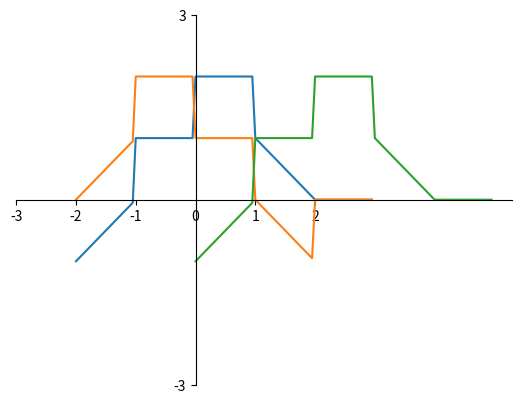

The script that saved this image:
# -*- coding: utf-8 -*-

import numpy as np
import matplotlib.pyplot as plt

def x(t):
    if(t >= -2 and t < -1):
        return t + 1
    elif( t >= -1 and t < 0 ):
        return 1
    elif( t >= 0 and t < 1):
        return 2
    elif( t >= 1 and t < 2):
        return 2 - t
    else:
        return 0
    
    
def drawx(t, offset, reverse):
    y = []
    for i in t:
        if(reverse):
            i = -i
        y.append(x(i))
        
    if (offset != 0):
        t = t - offset
    plt.plot(t,y)

def cfgAndShow():
    plt.xticks(np.arange(-3,3,1))
    plt.yticks([-3, 3])
    ax = plt.gca()
    ax.spines['right'].set_color('none')
    ax.spines['top'].set_color('none')
    ax.xaxis.set_ticks_position('bottom')
    ax.spines['bottom'].set_position(('data', 0))
    ax.yaxis.set_ticks_position('left')
    ax.spines['left'].set_position(('data', 0))
    plt.show()

def main():
    t = np.arange(-2, 3, 0.05)
    drawx(t, 0, False)
    drawx(t, 0, True)
    #t = np.arange(-2, 3, 0.05)
    drawx(t, -2, False)
    cfgAndShow()


if __name__ == '__main__':
    main()
